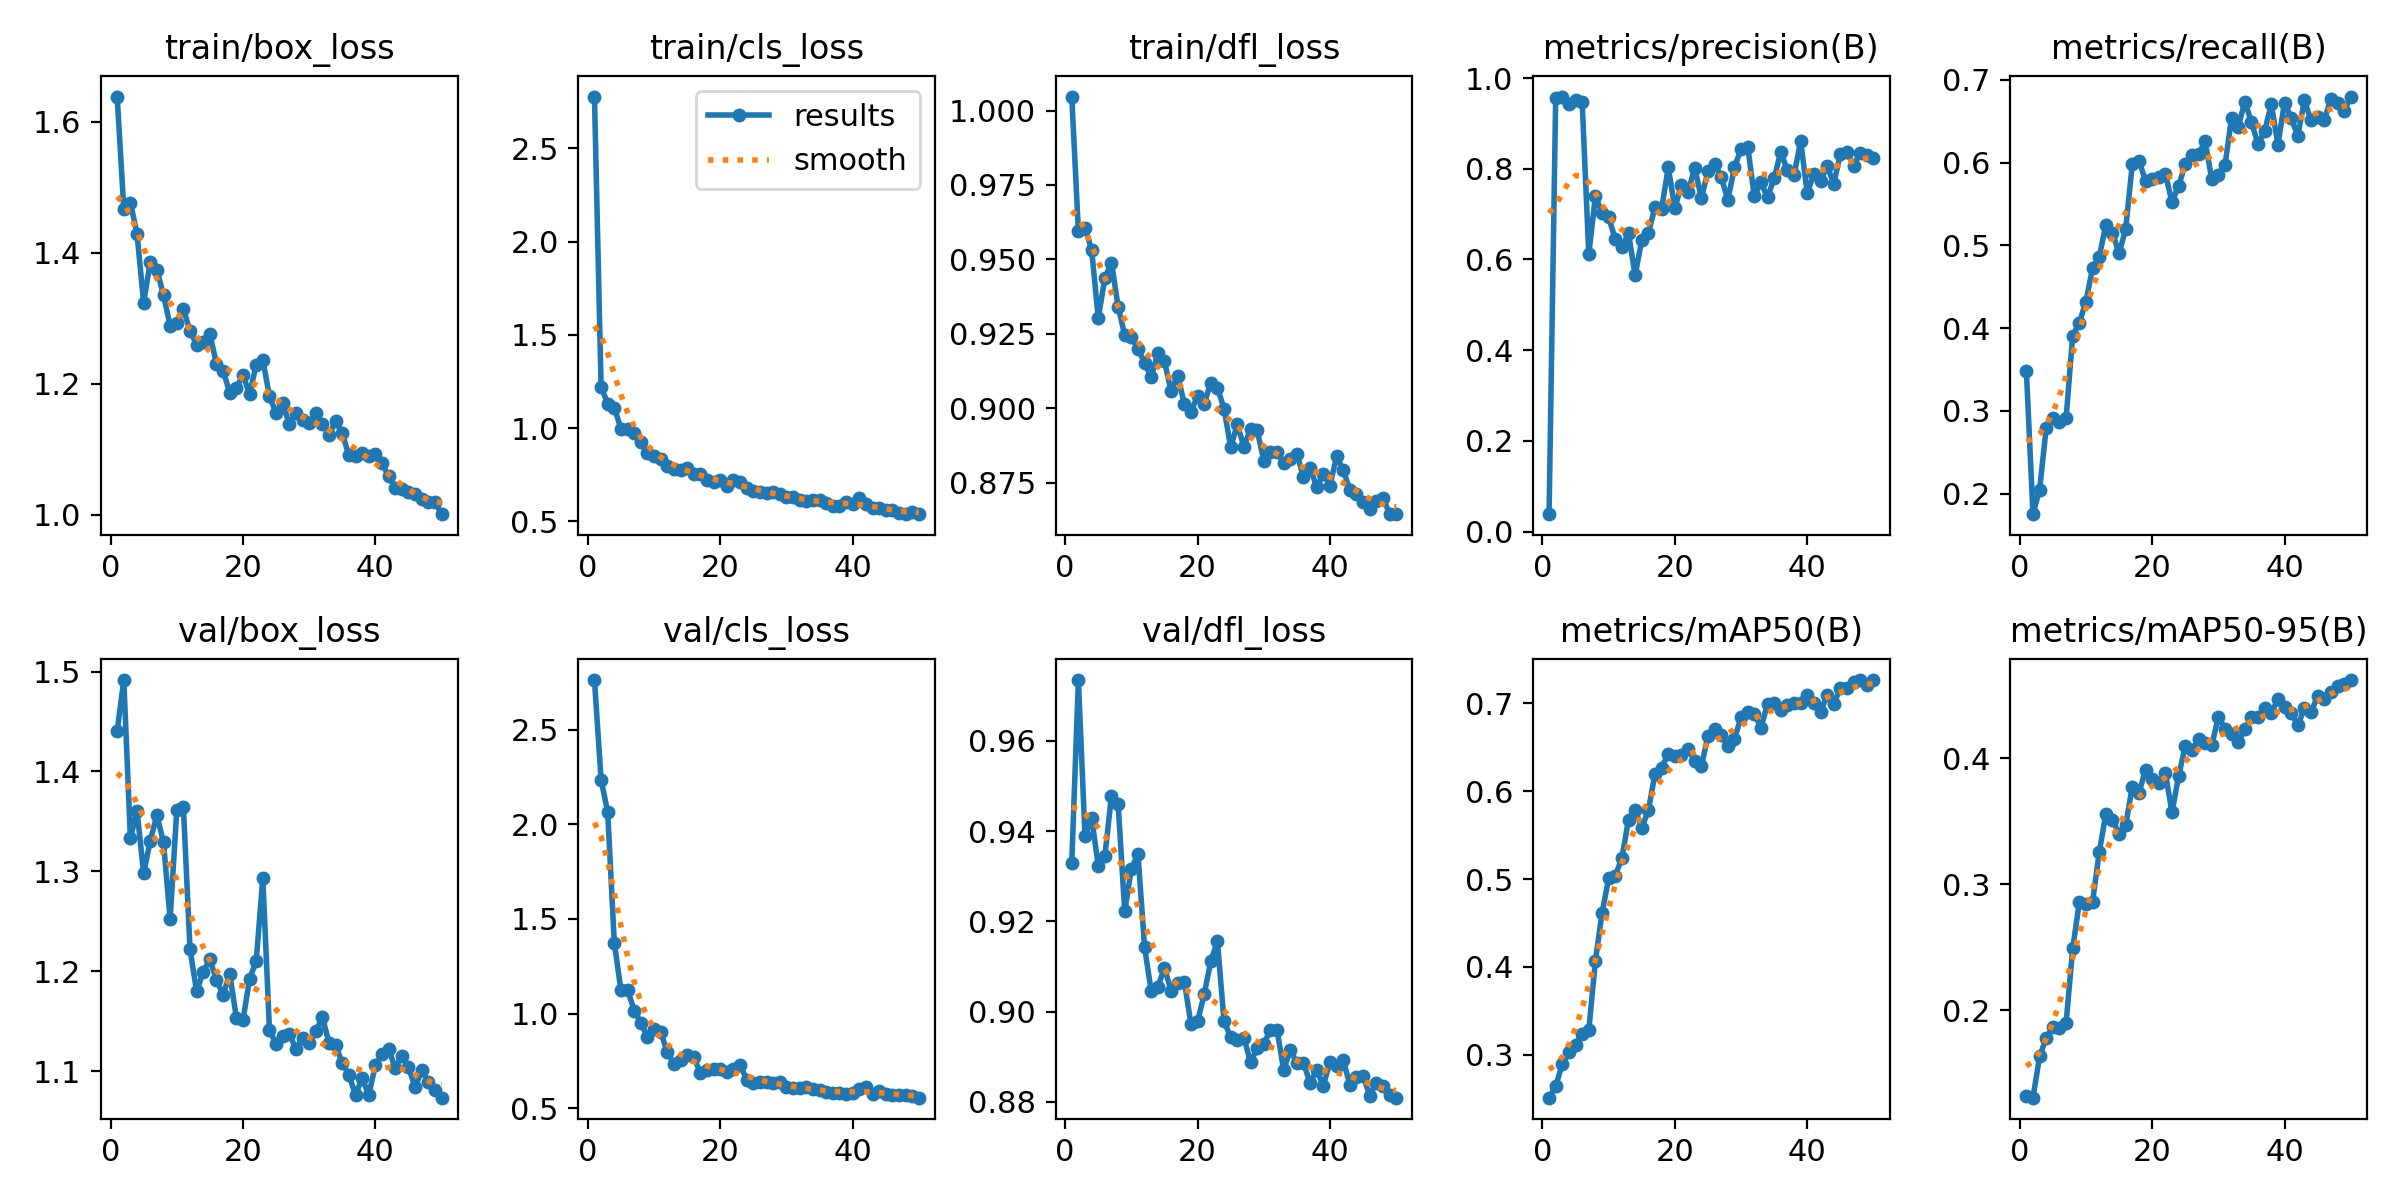

Values plotted in this chart, from the file beside it:
epoch, train/box_loss, train/cls_loss, train/dfl_loss, metrics/precision(B), metrics/recall(B), metrics/mAP50(B), metrics/mAP50-95(B), val/box_loss, val/cls_loss, val/dfl_loss, lr/pg0, lr/pg1, lr/pg2
1, 1.638, 2.778, 1.005, 0.03821, 0.3483, 0.251, 0.1323, 1.44, 2.763, 0.933, 0.0003144, 0.0003144, 0.0003144
2, 1.467, 1.222, 0.9596, 0.9558, 0.1751, 0.2643, 0.1308, 1.492, 2.236, 0.9735, 0.0006303, 0.0006303, 0.0006303
3, 1.476, 1.132, 0.9606, 0.9592, 0.2049, 0.2893, 0.1635, 1.333, 2.064, 0.9388, 0.0009332, 0.0009332, 0.0009332
4, 1.429, 1.109, 0.9532, 0.942, 0.2796, 0.303, 0.1782, 1.361, 1.372, 0.9429, 0.001223, 0.001223, 0.001223
5, 1.323, 0.9978, 0.9303, 0.9508, 0.2918, 0.3114, 0.1867, 1.298, 1.123, 0.9323, 0.001316, 0.001316, 0.001316
6, 1.386, 0.996, 0.9437, 0.947, 0.2868, 0.324, 0.1861, 1.331, 1.125, 0.9345, 0.001316, 0.001316, 0.001316
7, 1.374, 0.9733, 0.9489, 0.6113, 0.2911, 0.3276, 0.1901, 1.356, 1.016, 0.9479, 0.001288, 0.001288, 0.001288
8, 1.335, 0.9283, 0.9341, 0.74, 0.391, 0.4069, 0.2492, 1.329, 0.9502, 0.946, 0.001259, 0.001259, 0.001259
9, 1.289, 0.8652, 0.9245, 0.7027, 0.4066, 0.4613, 0.2857, 1.252, 0.8774, 0.9222, 0.001231, 0.001231, 0.001231
10, 1.292, 0.8509, 0.924, 0.6929, 0.4319, 0.5007, 0.2846, 1.361, 0.919, 0.9316, 0.001203, 0.001203, 0.001203
11, 1.314, 0.8347, 0.9199, 0.6449, 0.4729, 0.504, 0.2862, 1.365, 0.9042, 0.9349, 0.001174, 0.001174, 0.001174
12, 1.28, 0.7983, 0.9153, 0.6273, 0.4855, 0.5238, 0.3253, 1.222, 0.7947, 0.9142, 0.001146, 0.001146, 0.001146
13, 1.26, 0.7798, 0.9105, 0.6573, 0.525, 0.5677, 0.3555, 1.18, 0.7357, 0.9045, 0.001118, 0.001118, 0.001118
14, 1.264, 0.7742, 0.9185, 0.5647, 0.5153, 0.5783, 0.3513, 1.199, 0.7535, 0.9055, 0.001089, 0.001089, 0.001089
15, 1.276, 0.7884, 0.9157, 0.6426, 0.4902, 0.5582, 0.3402, 1.212, 0.7796, 0.9096, 0.001061, 0.001061, 0.001061
16, 1.231, 0.753, 0.9058, 0.6584, 0.5199, 0.5783, 0.3469, 1.191, 0.77, 0.9046, 0.001033, 0.001033, 0.001033
17, 1.22, 0.7541, 0.911, 0.7152, 0.5981, 0.62, 0.3775, 1.176, 0.686, 0.9063, 0.001005, 0.001005, 0.001005
18, 1.186, 0.7234, 0.9015, 0.7109, 0.6025, 0.627, 0.3724, 1.197, 0.7032, 0.9066, 0.0009763, 0.0009763, 0.0009763
19, 1.194, 0.7092, 0.8988, 0.8033, 0.578, 0.6424, 0.391, 1.153, 0.7072, 0.8973, 0.000948, 0.000948, 0.000948
20, 1.214, 0.7229, 0.9042, 0.713, 0.5796, 0.6403, 0.3834, 1.151, 0.708, 0.8978, 0.0009197, 0.0009197, 0.0009197
21, 1.184, 0.6908, 0.9014, 0.7643, 0.5829, 0.6411, 0.3806, 1.192, 0.6934, 0.9038, 0.0008914, 0.0008914, 0.0008914
22, 1.229, 0.7238, 0.9086, 0.7482, 0.5859, 0.6485, 0.388, 1.21, 0.7047, 0.9112, 0.0008631, 0.0008631, 0.0008631
23, 1.237, 0.7134, 0.9068, 0.8027, 0.5525, 0.6345, 0.3571, 1.293, 0.7281, 0.9155, 0.0008348, 0.0008348, 0.0008348
24, 1.181, 0.6813, 0.8999, 0.7351, 0.5721, 0.6284, 0.386, 1.141, 0.6491, 0.8979, 0.0008065, 0.0008065, 0.0008065
25, 1.156, 0.6652, 0.8869, 0.7948, 0.598, 0.663, 0.4096, 1.127, 0.6342, 0.8943, 0.0007782, 0.0007782, 0.0007782
26, 1.171, 0.6569, 0.8946, 0.8104, 0.6097, 0.6713, 0.4065, 1.135, 0.6392, 0.8937, 0.0007499, 0.0007499, 0.0007499
27, 1.138, 0.6552, 0.887, 0.7823, 0.6104, 0.6644, 0.4152, 1.137, 0.637, 0.8942, 0.0007216, 0.0007216, 0.0007216
28, 1.156, 0.6567, 0.893, 0.7313, 0.6257, 0.6514, 0.4122, 1.122, 0.6302, 0.8887, 0.0006934, 0.0006934, 0.0006934
29, 1.145, 0.6453, 0.8927, 0.803, 0.5799, 0.6599, 0.4101, 1.133, 0.6364, 0.8919, 0.0006651, 0.0006651, 0.0006651
30, 1.14, 0.6315, 0.8824, 0.8437, 0.5851, 0.6842, 0.433, 1.128, 0.6123, 0.8929, 0.0006368, 0.0006368, 0.0006368
31, 1.155, 0.6293, 0.8854, 0.849, 0.5969, 0.6906, 0.4234, 1.14, 0.6083, 0.8958, 0.0006085, 0.0006085, 0.0006085
32, 1.139, 0.6158, 0.8853, 0.7393, 0.6541, 0.6882, 0.4189, 1.154, 0.6044, 0.896, 0.0005802, 0.0005802, 0.0005802
33, 1.122, 0.6112, 0.8816, 0.7699, 0.6434, 0.6722, 0.4128, 1.128, 0.6096, 0.8871, 0.0005519, 0.0005519, 0.0005519
34, 1.143, 0.6151, 0.883, 0.737, 0.6737, 0.6996, 0.4228, 1.126, 0.6001, 0.8914, 0.0005236, 0.0005236, 0.0005236
35, 1.124, 0.615, 0.8848, 0.7793, 0.6489, 0.7008, 0.433, 1.108, 0.5961, 0.8887, 0.0004953, 0.0004953, 0.0004953
36, 1.091, 0.5995, 0.8768, 0.8374, 0.6221, 0.692, 0.4328, 1.096, 0.5862, 0.8886, 0.000467, 0.000467, 0.000467
37, 1.089, 0.5851, 0.88, 0.7962, 0.6384, 0.6981, 0.4397, 1.076, 0.5778, 0.8842, 0.0004387, 0.0004387, 0.0004387
38, 1.095, 0.5809, 0.8736, 0.7854, 0.6705, 0.7001, 0.4362, 1.093, 0.5801, 0.887, 0.0004104, 0.0004104, 0.0004104
39, 1.089, 0.6035, 0.8778, 0.8611, 0.6219, 0.7004, 0.4466, 1.076, 0.5727, 0.8836, 0.0003821, 0.0003821, 0.0003821
40, 1.093, 0.5953, 0.874, 0.7466, 0.6726, 0.7097, 0.441, 1.106, 0.5804, 0.8889, 0.0003538, 0.0003538, 0.0003538
41, 1.079, 0.6252, 0.8839, 0.7888, 0.6536, 0.7011, 0.436, 1.117, 0.6019, 0.888, 0.0003255, 0.0003255, 0.0003255
42, 1.059, 0.5929, 0.8792, 0.7724, 0.6327, 0.6899, 0.4261, 1.122, 0.6139, 0.8892, 0.0002972, 0.0002972, 0.0002972
43, 1.042, 0.5749, 0.8727, 0.8059, 0.6751, 0.7101, 0.4396, 1.103, 0.577, 0.8838, 0.0002689, 0.0002689, 0.0002689
44, 1.039, 0.5742, 0.871, 0.7671, 0.6511, 0.6995, 0.4364, 1.115, 0.59, 0.8854, 0.0002406, 0.0002406, 0.0002406
45, 1.035, 0.5638, 0.8687, 0.8327, 0.6555, 0.7175, 0.4494, 1.104, 0.5742, 0.8858, 0.0002124, 0.0002124, 0.0002124
46, 1.032, 0.561, 0.8662, 0.8379, 0.6517, 0.7176, 0.4467, 1.084, 0.5704, 0.8814, 0.0001841, 0.0001841, 0.0001841
47, 1.025, 0.5477, 0.8689, 0.8065, 0.6768, 0.7243, 0.4523, 1.101, 0.5708, 0.8842, 0.0001558, 0.0001558, 0.0001558
48, 1.02, 0.5392, 0.8699, 0.8355, 0.6725, 0.7267, 0.4572, 1.089, 0.567, 0.8835, 0.0001275, 0.0001275, 0.0001275
49, 1.02, 0.5504, 0.8646, 0.8297, 0.6623, 0.7214, 0.4592, 1.081, 0.5647, 0.8815, 9.9173e-05, 9.9173e-05, 9.9173e-05
50, 1.001, 0.5421, 0.8644, 0.8228, 0.6798, 0.7266, 0.462, 1.073, 0.5552, 0.8809, 7.0878e-05, 7.0878e-05, 7.0878e-05
